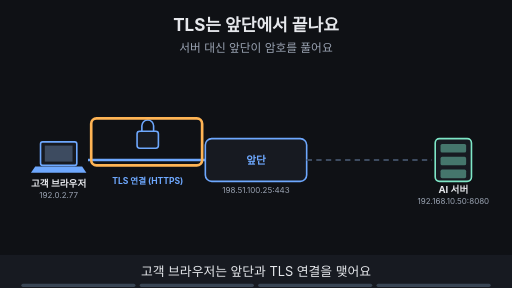
t = 0.00 s
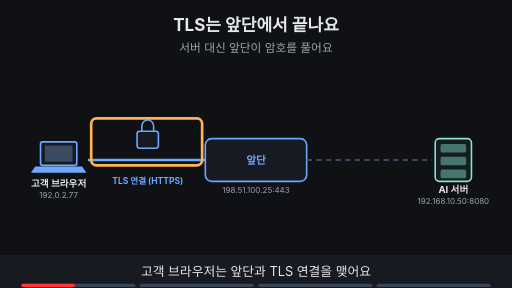
t = 1.88 s
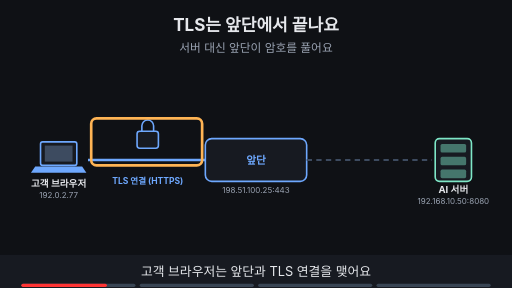
t = 3.00 s
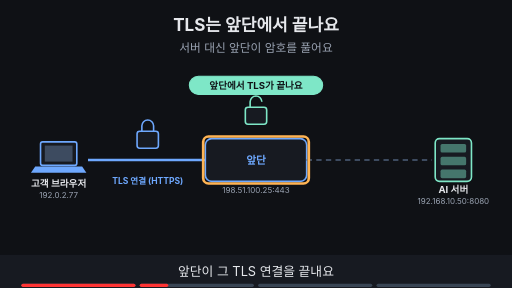
t = 5.00 s
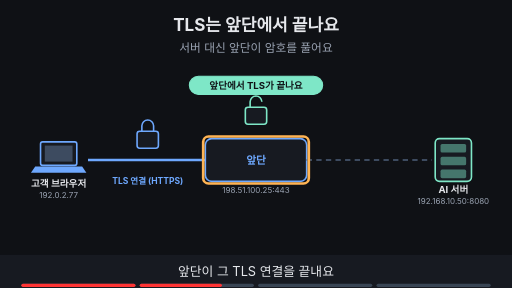
t = 6.88 s
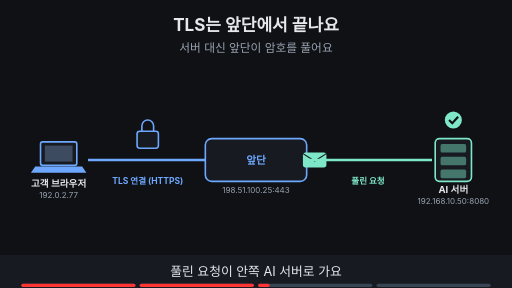
t = 8.40 s

The animated SVG that drew these frames (rendered in a browser with its animation timeline set to each time). Animation: 16 SMIL elements (animate=15,animateTransform=1); frames cover the first 8.40 s, repeats indefinitely.

<svg xmlns="http://www.w3.org/2000/svg" viewBox="0 0 960 540" width="960" height="540" font-family="-apple-system,'Apple SD Gothic Neo','Segoe UI',sans-serif">
<title>TLS는 앞단에서 끝나요</title>
<rect width="960" height="540" fill="#0f1115"/>
<text x="480" y="58" text-anchor="middle" font-size="32" font-weight="700" fill="#e6e8ec">TLS는 앞단에서 끝나요</text>
<text x="480" y="98" text-anchor="middle" font-size="22" fill="#9aa3b2">서버 대신 앞단이 암호를 풀어요</text>
<rect x="76" y="266" width="68" height="44" rx="4" fill="#171a21" stroke="#6ea8fe" stroke-width="3"/><rect x="84" y="273" width="52" height="30" fill="#3d4b60"/><polygon points="66,312 154,312 162,324 58,324" fill="#6ea8fe"/><text x="110" y="350" text-anchor="middle" font-size="18" font-weight="700" fill="#e6e8ec">고객 브라우저</text><text x="110" y="372" text-anchor="middle" font-size="15" fill="#9aa3b2">192.0.2.77</text><rect x="385.0" y="260.0" width="190" height="80" rx="12" fill="#171a21" stroke="#6ea8fe" stroke-width="3"/><text x="480" y="307.2" text-anchor="middle" font-size="20" font-weight="700" fill="#6ea8fe">앞단</text><text x="480" y="362.0" text-anchor="middle" font-size="15" fill="#9aa3b2">198.51.100.25:443</text><rect x="816" y="260" width="68" height="80" rx="8" fill="#171a21" stroke="#7ee7c7" stroke-width="3"/><rect x="826" y="270" width="48" height="16" rx="3" fill="#7ee7c7" fill-opacity="0.45"/><rect x="826" y="294" width="48" height="16" rx="3" fill="#7ee7c7" fill-opacity="0.45"/><rect x="826" y="318" width="48" height="16" rx="3" fill="#7ee7c7" fill-opacity="0.45"/><text x="850" y="362" text-anchor="middle" font-size="18" font-weight="700" fill="#e6e8ec">AI 서버</text><text x="850" y="382" text-anchor="middle" font-size="15" fill="#9aa3b2">192.168.10.50:8080</text><line x1="575" y1="300" x2="810" y2="300" stroke="#3d4b60" stroke-width="4" stroke-dasharray="10 8"/><g><line x1="165" y1="300" x2="385" y2="300" stroke="#6ea8fe" stroke-width="5"/><rect x="257" y="246" width="40" height="32" rx="5" fill="#171a21" stroke="#6ea8fe" stroke-width="3"/><path d="M266 246 v-10 a11 11 0 0 1 22 0 v10" fill="none" stroke="#6ea8fe" stroke-width="3"/><text x="277" y="345" text-anchor="middle" font-size="16" font-weight="700" fill="#6ea8fe">TLS 연결 (HTTPS)</text></g><g opacity="1"><animate attributeName="opacity" values="1;1;0;0" keyTimes="0;0.235;0.250;1" dur="16s" repeatCount="indefinite"/><rect x="171" y="222" width="208" height="88" rx="10" fill="none" stroke="#ffb454" stroke-width="5"/></g><g opacity="0"><animate attributeName="opacity" values="0;0;1;1;0;0" keyTimes="0;0.250;0.265;0.485;0.500;1" dur="16s" repeatCount="indefinite"/><rect x="460" y="201" width="40" height="32" rx="5" fill="#171a21" stroke="#7ee7c7" stroke-width="3"/><path d="M469 201 v-10 a11 11 0 0 1 22 0" fill="none" stroke="#7ee7c7" stroke-width="3"/><rect x="355" y="143" width="250" height="34" rx="17" fill="#7ee7c7" stroke="#7ee7c7" stroke-width="2"/><text x="480" y="166.48" text-anchor="middle" font-size="18" font-weight="700" fill="#0f1115">앞단에서 TLS가 끝나요</text></g><g opacity="0"><animate attributeName="opacity" values="0;0;1;1;0;0" keyTimes="0;0.250;0.265;0.485;0.500;1" dur="16s" repeatCount="indefinite"/><rect x="381" y="256" width="198" height="88" rx="10" fill="none" stroke="#ffb454" stroke-width="5"/></g><g opacity="0"><animate attributeName="opacity" values="0;0;1;1" keyTimes="0;0.500;0.515;1" dur="16s" repeatCount="indefinite"/><g><animateTransform attributeName="transform" type="translate" values="590,300;590,300;790,300;790,300" keyTimes="0.000;0.525;0.725;1.000" dur="16s" repeatCount="indefinite"/><rect x="-22" y="-14" width="44" height="28" rx="5" fill="#7ee7c7"/><path d="M-22 -12 l22 14 l22 -14" fill="none" stroke="#0f1115" stroke-width="2"/></g></g><g opacity="0"><animate attributeName="opacity" values="0;0;1;1" keyTimes="0;0.500;0.515;1" dur="16s" repeatCount="indefinite"/><line x1="575" y1="300" x2="810" y2="300" stroke="#7ee7c7" stroke-width="5"/><text x="690" y="345" text-anchor="middle" font-size="16" font-weight="700" fill="#7ee7c7">풀린 요청</text><circle cx="850" cy="225" r="16" fill="#7ee7c7"/><path d="M842 225 l6 6 l11 -12" fill="none" stroke="#0f1115" stroke-width="4"/></g><g opacity="0"><animate attributeName="opacity" values="0;0;1;1" keyTimes="0;0.750;0.765;1" dur="16s" repeatCount="indefinite"/><ellipse cx="690" cy="240" rx="26" ry="15" fill="#0f1115" stroke="#ffb454" stroke-width="3"/><circle cx="690" cy="240" r="7" fill="#ffb454"/><text x="690" y="205" text-anchor="middle" font-size="16" font-weight="700" fill="#ffb454">검사 장치</text><rect x="310" y="413" width="340" height="34" rx="17" fill="#0f1115" stroke="#7ee7c7" stroke-width="2"/><text x="480" y="436.48" text-anchor="middle" font-size="18" font-weight="700" fill="#7ee7c7">풀린 요청은 내용을 볼 수 있어요</text></g><g opacity="0"><animate attributeName="opacity" values="0;0;1;1" keyTimes="0;0.750;0.765;1" dur="16s" repeatCount="indefinite"/><rect x="651" y="218" width="78" height="44" rx="10" fill="none" stroke="#ffb454" stroke-width="5"/></g>
<rect x="0" y="478" width="960" height="62" fill="#171a21"/>
<g opacity="1"><animate attributeName="opacity" values="1;1;0;0" keyTimes="0;0.235;0.250;1" dur="16s" repeatCount="indefinite"/><text x="480" y="518" text-anchor="middle" font-size="24" fill="#e6e8ec">고객 브라우저는 앞단과 TLS 연결을 맺어요</text></g>
<g opacity="0"><animate attributeName="opacity" values="0;0;1;1;0;0" keyTimes="0;0.250;0.265;0.485;0.500;1" dur="16s" repeatCount="indefinite"/><text x="480" y="518" text-anchor="middle" font-size="24" fill="#e6e8ec">앞단이 그 TLS 연결을 끝내요</text></g>
<g opacity="0"><animate attributeName="opacity" values="0;0;1;1;0;0" keyTimes="0;0.500;0.515;0.735;0.750;1" dur="16s" repeatCount="indefinite"/><text x="480" y="518" text-anchor="middle" font-size="24" fill="#e6e8ec">풀린 요청이 안쪽 AI 서버로 가요</text></g>
<g opacity="0"><animate attributeName="opacity" values="0;0;1;1" keyTimes="0;0.750;0.765;1" dur="16s" repeatCount="indefinite"/><text x="480" y="518" text-anchor="middle" font-size="24" fill="#e6e8ec">그래서 뒤의 검사 장치가 내용을 볼 수 있어요</text></g>

<g aria-label="재생 진행 막대" data-stage-count="4"><g class="progress-segment" data-stage="1"><rect x="40" y="532" width="214" height="6" rx="3" fill="#394554"/><rect x="40" y="532" width="0" height="6" rx="3" fill="#ff3434"><animate attributeName="width" values="0;214;214" keyTimes="0;0.250000;1" dur="16s" repeatCount="indefinite"/></rect></g><g class="progress-segment" data-stage="2"><rect x="262" y="532" width="214" height="6" rx="3" fill="#394554"/><rect x="262" y="532" width="0" height="6" rx="3" fill="#ff3434"><animate attributeName="width" values="0;0;214;214" keyTimes="0;0.250000;0.500000;1" dur="16s" repeatCount="indefinite"/></rect></g><g class="progress-segment" data-stage="3"><rect x="484" y="532" width="214" height="6" rx="3" fill="#394554"/><rect x="484" y="532" width="0" height="6" rx="3" fill="#ff3434"><animate attributeName="width" values="0;0;214;214" keyTimes="0;0.500000;0.750000;1" dur="16s" repeatCount="indefinite"/></rect></g><g class="progress-segment" data-stage="4"><rect x="706" y="532" width="214" height="6" rx="3" fill="#394554"/><rect x="706" y="532" width="0" height="6" rx="3" fill="#ff3434"><animate attributeName="width" values="0;0;214" keyTimes="0;0.750000;1" dur="16s" repeatCount="indefinite"/></rect></g></g></svg>
